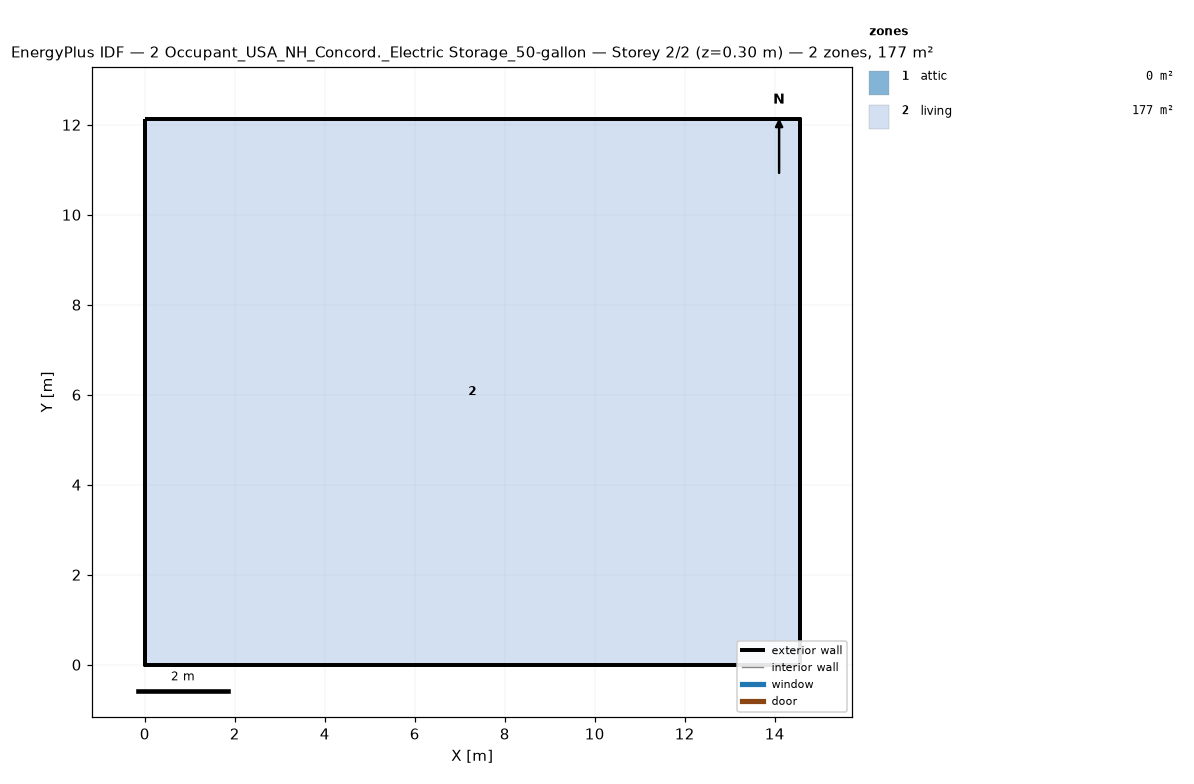
=== STOREY PLAN SPEC (per zone: floor XY polygon, exterior-wall plan segments, windows/doors) ===
zone 1: attic  (0.0 m²)
  exterior wall: (14.55, 0.00) – (14.55, 12.13) – (14.55, 6.06)  [18.2 m]
  exterior wall: (0.00, 12.13) – (0.00, 0.00) – (0.00, 6.06)  [18.2 m]
zone 2: living  (176.5 m²)
  floor: (0.00, 0.00) (0.00, 12.13) (14.55, 12.13) (14.55, 0.00)
  exterior wall: (0.00, 0.00) – (14.55, 0.00)  [14.6 m]
  exterior wall: (14.55, 0.00) – (14.55, 12.13)  [12.1 m]
  exterior wall: (14.55, 12.13) – (0.00, 12.13)  [14.6 m]
  exterior wall: (0.00, 12.13) – (0.00, 0.00)  [12.1 m]

=== DERIVED (storey summary) ===
Building: 2 Occupant_USA_NH_Concord._Electric Storage_50-gallon
Storey: 2 of 2  (floor level z = 0.30 m)
Storey gross floor area: 176.5 m²
Zones on this storey: 2
  - attic: floor 0.0 m²; exterior wall 36.4 m (24.5 m²); WWR 0.0%
  - living: floor 176.5 m²; exterior wall 53.4 m (146.4 m²); WWR 0.0%
Zone adjacency: (none detected)